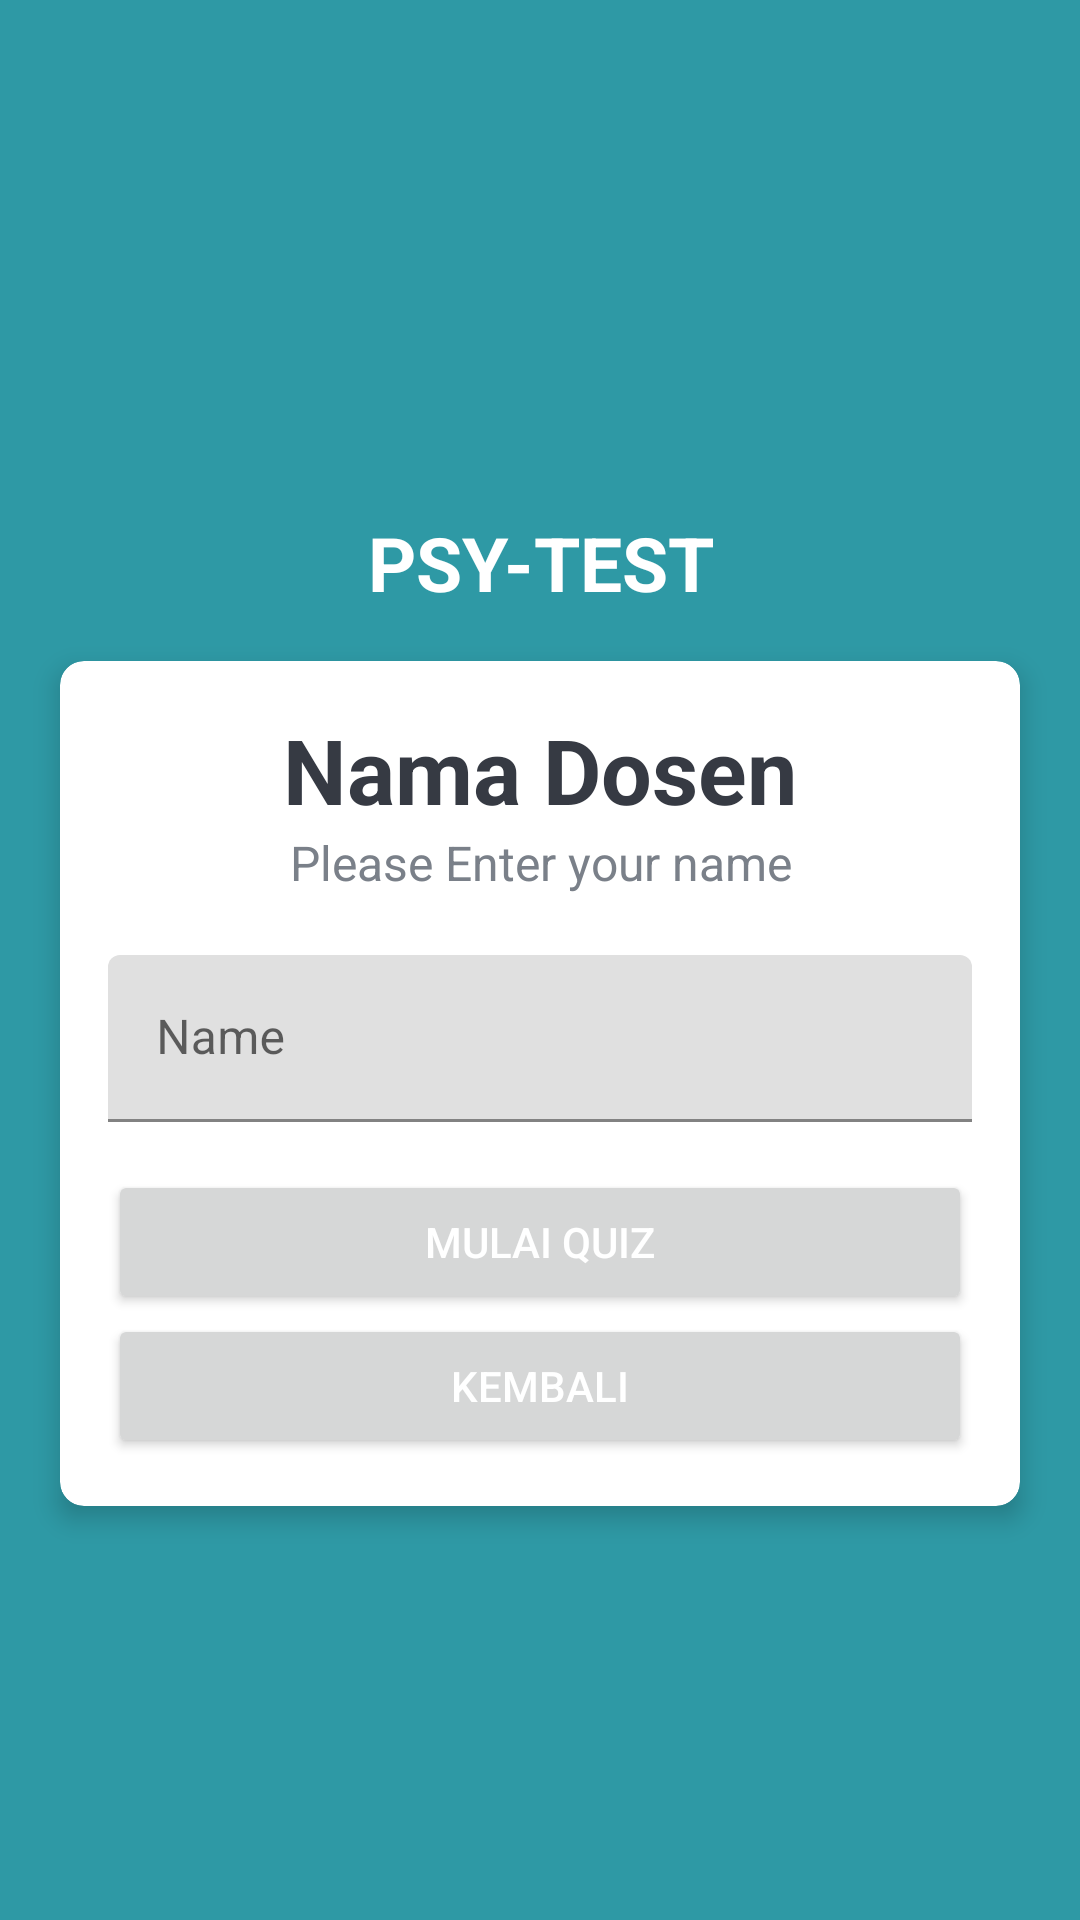

Layout XML and referenced resources for this Android screen:
<!-- AndroidManifest.xml: application theme Theme.PsyTest -->
<!-- res/layout/detil_kategori.xml -->
<?xml version="1.0" encoding="utf-8"?>
<LinearLayout xmlns:android="http://schemas.android.com/apk/res/android"
    android:layout_width="match_parent"
    android:layout_height="match_parent"
    xmlns:tools="http://schemas.android.com/tools"
    xmlns:app="http://schemas.android.com/apk/res-auto"
    android:orientation="vertical"
    android:background="#2E99A5"
    android:gravity="center"
    android:weightSum="100"
    tools:context=".DetilKategori">

    <ImageView
        android:id="@+id/foto_detil"
        android:layout_width="wrap_content"
        android:layout_height="wrap_content"
        android:layout_weight="1"
        android:scaleType="centerCrop"
        android:src="@drawable/ic_launcher_background" />

    <TextView
        android:id="@+id/tv_app_name"
        android:layout_width="match_parent"
        android:layout_height="wrap_content"
        android:layout_marginTop="30dp"
        android:text="PSY-TEST"
        android:textSize="25sp"
        android:textStyle="bold"
        android:textColor="@color/white"
        android:gravity="center"/>

    <androidx.cardview.widget.CardView
        android:layout_marginTop="16dp"
        android:layout_width="match_parent"
        android:layout_height="wrap_content"
        android:layout_marginStart="20dp"
        android:layout_marginEnd="20dp"
        android:background="@android:color/white"
        app:cardCornerRadius="8dp"
        app:cardElevation="5dp"
        >
        <LinearLayout
            android:layout_width="match_parent"
            android:layout_height="wrap_content"
            android:orientation="vertical"
            android:padding="16dp">

            <TextView
                android:id="@+id/nama_detil_kategori"
                android:layout_width="match_parent"
                android:layout_height="wrap_content"

                android:text="@string/nama"
                android:textSize="30sp"
                android:textColor="#363A43"
                android:gravity="center"
                android:textStyle="bold"/>
            <TextView
                android:layout_width="match_parent"
                android:layout_height="wrap_content"
                android:gravity="center"
                android:text="Please Enter your name"
                android:textColor="#7A8089"
                android:textSize="16sp"
                />
            <com.google.android.material.textfield.TextInputLayout
                android:layout_width="match_parent"
                android:layout_height="wrap_content"
                android:layout_marginTop="20dp"
                style="@style/ThemeOverlay.Material3.AutoCompleteTextView.OutlinedBox"
                >
                <androidx.appcompat.widget.AppCompatEditText
                    android:id="@+id/et_name"
                    android:layout_width="match_parent"
                    android:layout_height="wrap_content"
                    android:hint="Name"
                    android:textColor="#363A43"
                    android:textColorHint="#7A8089" />

            </com.google.android.material.textfield.TextInputLayout>


            <Button
                android:id="@+id/btnMulaiQuiz"
                android:layout_width="match_parent"
                android:layout_height="wrap_content"
                android:layout_gravity="center"
                android:text="Mulai Quiz"
                android:layout_marginTop="16dp"
                android:textColor="@color/white"/>
            <Button
                android:id="@+id/btn_Kembali_home"
                android:layout_width="match_parent"
                android:layout_height="wrap_content"
                android:layout_gravity="center"
                android:text="kembali"
                android:textColor="@color/white"
                />

        </LinearLayout>



    </androidx.cardview.widget.CardView>







</LinearLayout>
<!-- resources referenced by this layout -->
<resources>
  <color name="white">#FFFFFFFF</color>
  <string name="nama">Nama Dosen</string>
  <style name="Theme.PsyTest" parent="Theme.MaterialComponents.DayNight.DarkActionBar">
          
          <item name="colorPrimary">@color/purple_500</item>
          <item name="colorPrimaryVariant">@color/purple_700</item>
          <item name="colorOnPrimary">@color/white</item>
          
          <item name="colorSecondary">@color/teal_200</item>
          <item name="colorSecondaryVariant">@color/teal_700</item>
          <item name="colorOnSecondary">@color/black</item>
          
          <item name="android:statusBarColor">?attr/colorPrimaryVariant</item>
          
      </style>
  <color name="purple_500">#FF6200EE</color>
  <color name="purple_700">#FF3700B3</color>
  <color name="teal_200">#FF03DAC5</color>
  <color name="teal_700">#FF018786</color>
  <color name="black">#FF000000</color>
</resources>
